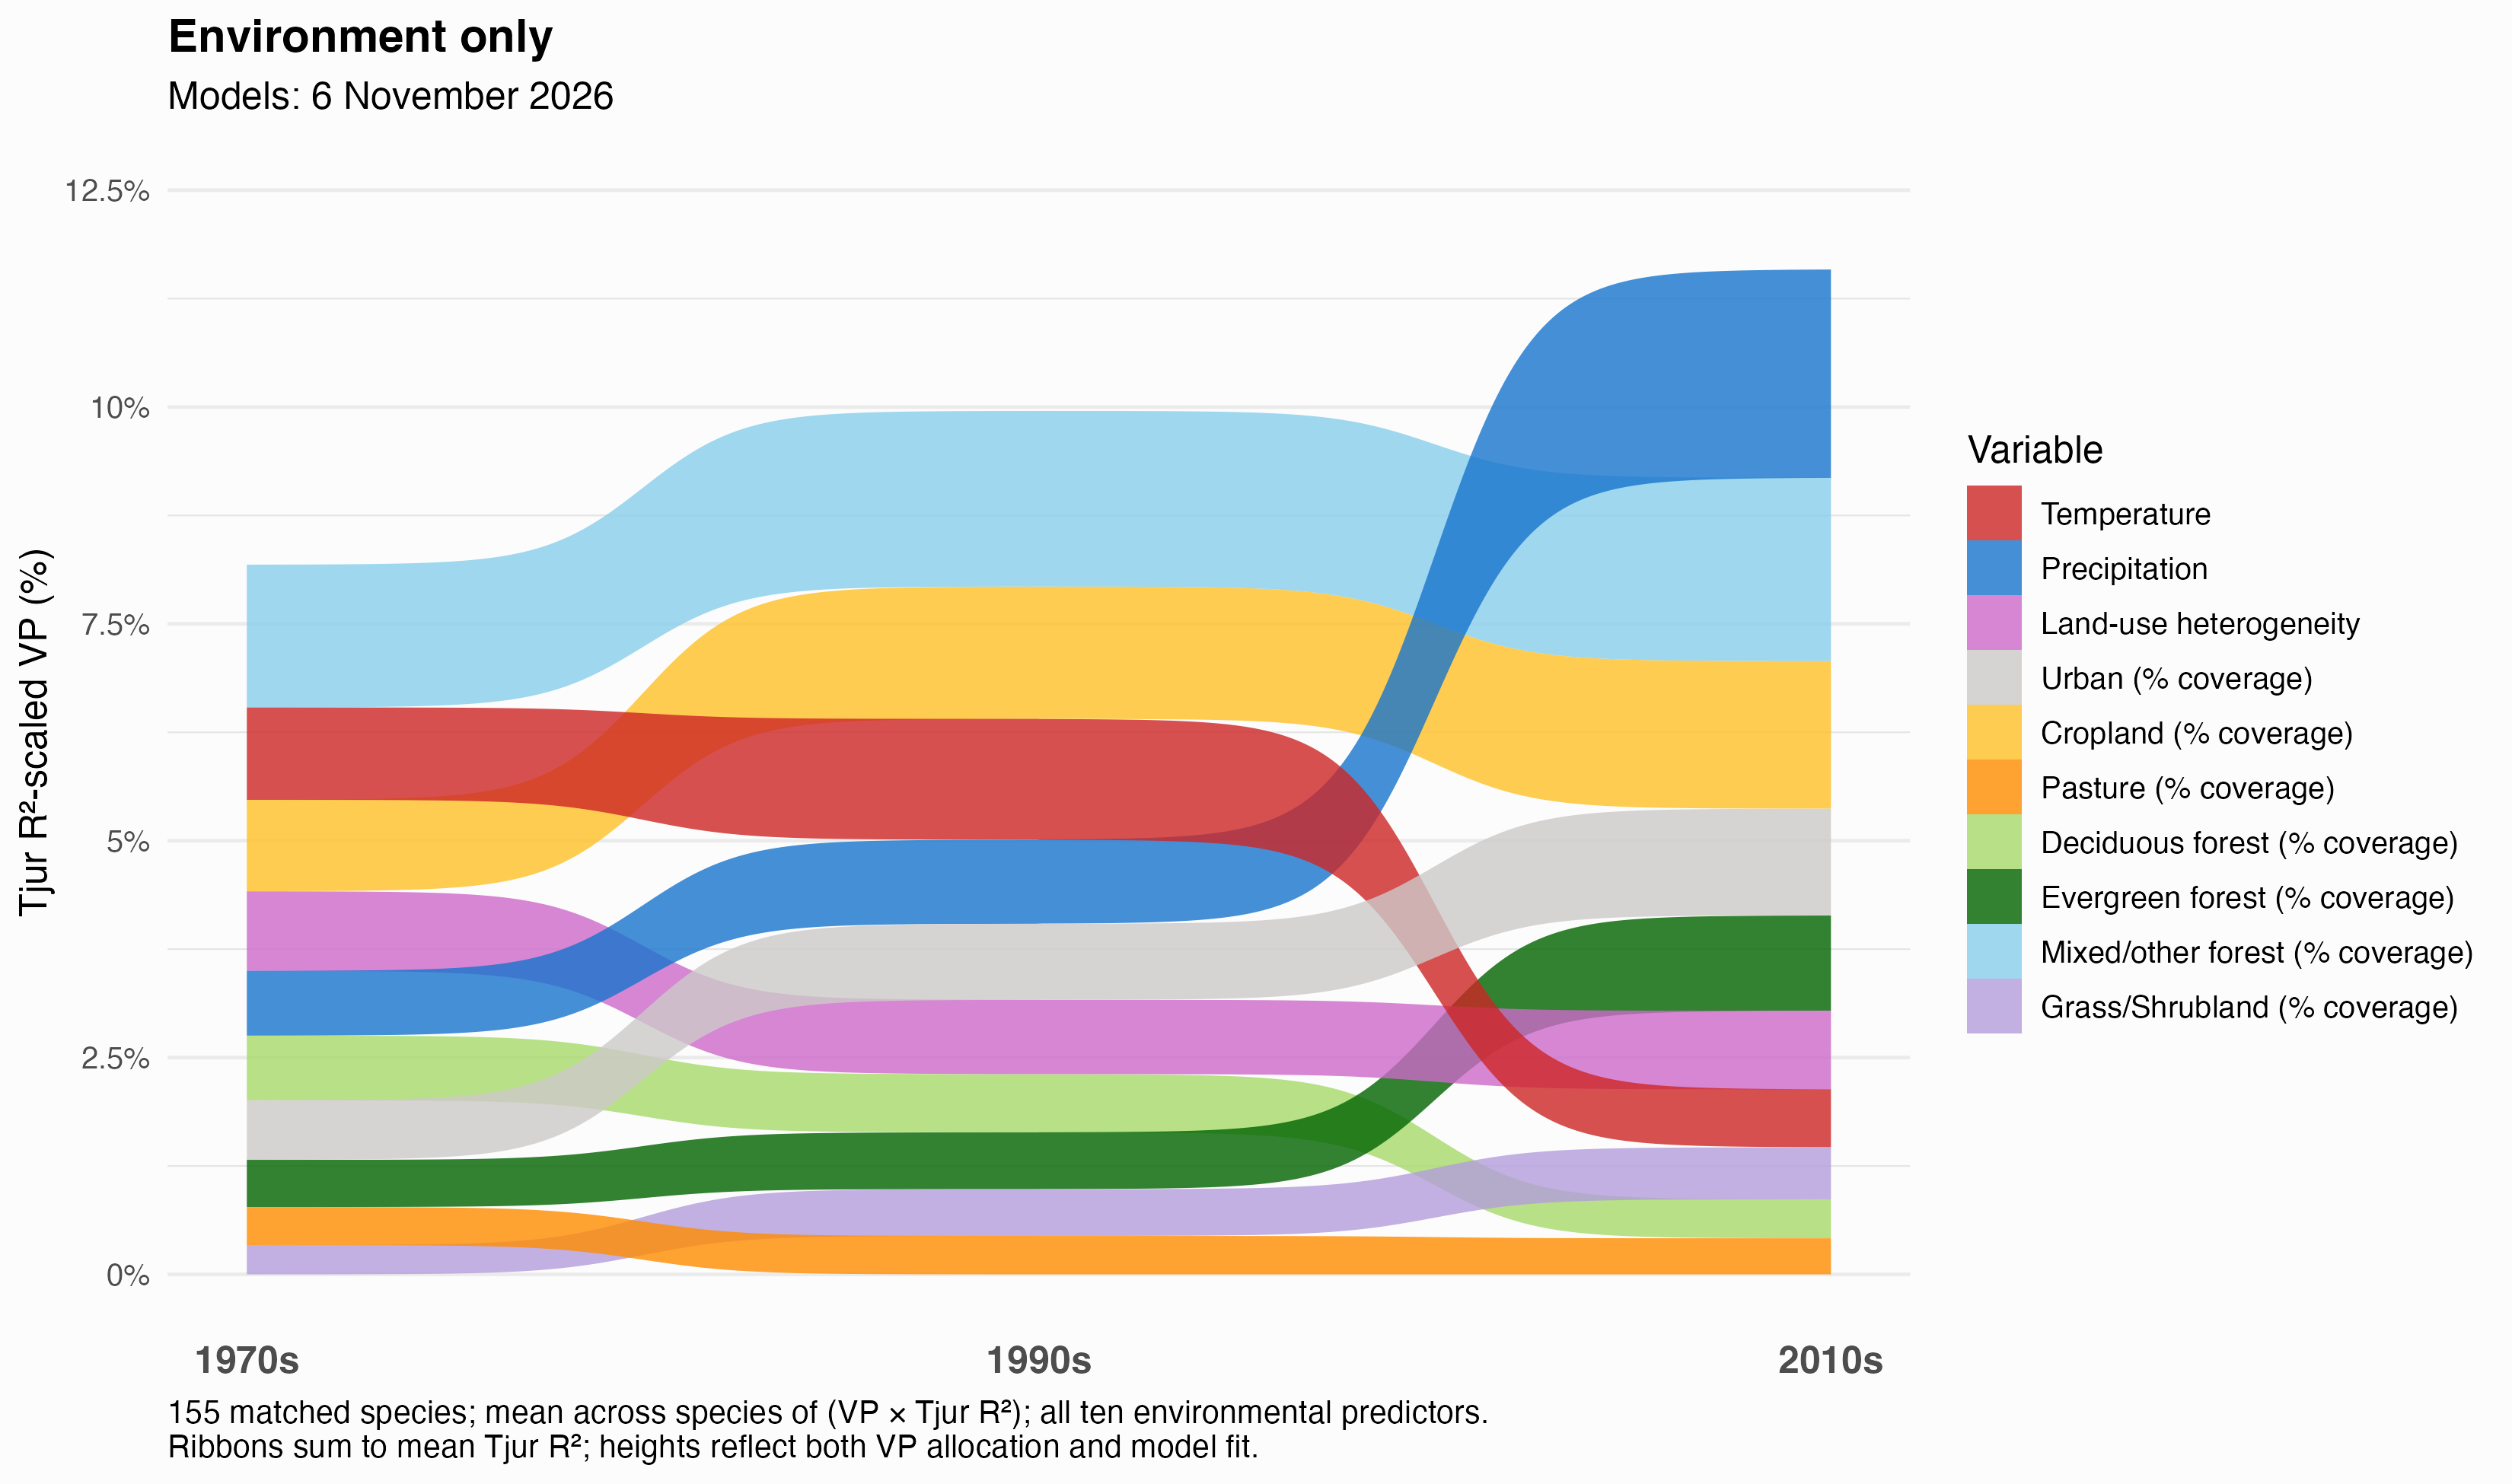

Here is the R script that generated this plot:
# Run from the repository root:
# Rscript scripts/5-vis/vp-distributions/vp-geom-sankey-bump-environment-only.R
# Compare species-mean Tjur R2-scaled VP for November spatial and environment-only fits.
# Original model inputs are paired within atlas; no common-cell refit or RSFA.
required_packages <- c("ggplot2", "ggsankey", "dplyr", "patchwork")
missing <- required_packages[!vapply(required_packages, requireNamespace, logical(1), quietly = TRUE)]
if (length(missing)) stop("Install: ", paste(missing, collapse = ", "))
suppressPackageStartupMessages({library(ggplot2); library(dplyr); library(patchwork)})

model_dir <- "data-new/2-hmsc/derived/models"
output_dir <- "scripts/5-vis/vp-distributions"
atlas_labels <- c("1970s", "1990s", "2010s")
variable_labels <- c(
  tmean_breeding = "Temperature", prec_breeding = "Precipitation",
  hh = "Land-use heterogeneity", perc_urban = "Urban (% coverage)",
  perc_cropland = "Cropland (% coverage)", perc_pasture = "Pasture (% coverage)",
  perc_forest_deciduous = "Deciduous forest (% coverage)",
  perc_forest_evergreen = "Evergreen forest (% coverage)",
  perc_forest_mixed_other = "Mixed/other forest (% coverage)",
  perc_grass_shrub = "Grass/Shrubland (% coverage)"
)
variable_colours <- c(
  "Temperature" = "firebrick3", "Precipitation" = "dodgerblue3",
  "Land-use heterogeneity" = "orchid3", "Urban (% coverage)" = "snow3",
  "Cropland (% coverage)" = "goldenrod1", "Pasture (% coverage)" = "darkorange",
  "Deciduous forest (% coverage)" = "#A6D96A", "Evergreen forest (% coverage)" = "#006400",
  "Mixed/other forest (% coverage)" = "#87CEEB", "Grass/Shrubland (% coverage)" = "#B39DDB"
)
model_folder <- function(atlas, environment_only) {
  if (environment_only) sprintf("2026-11-06_05-11-30_Atlas%d_MinOccs5_CoverageGoodAverage_EnvironmentOnly", atlas)
  else sprintf("2026-11-02_06-55-21_Atlas%d_MinOccs5_CoverageGoodAverage", atlas)
}
load_fit <- function(folder) {
  e <- new.env(parent = emptyenv())
  load(file.path(model_dir, folder, "Models", "Fitted", "HPC_samples_0250_thin_100_chains_4.Rdata"), e)
  e$fitted_model$posteriors
}
read_vp <- function(folder, environment_only) {
  raw <- read.csv(file.path(model_dir, folder, "Results", paste0(folder, "parameter_estimates_VP_.csv")),
                   row.names = 1, check.names = FALSE)
  expected <- c(names(variable_labels), if (!environment_only) "Random: site", "TjurR2")
  if (!setequal(rownames(raw), expected) || ncol(raw) != 155L || anyDuplicated(colnames(raw))) {
    stop("Unexpected VP rows/species in ", folder)
  }
  if (!all(vapply(raw, is.numeric, logical(1))) || any(!is.finite(as.matrix(raw)))) {
    stop("Invalid VP values: ", folder)
  }
  parts <- as.matrix(raw[setdiff(rownames(raw), "TjurR2"), , drop = FALSE])
  if (any(parts < 0) || max(abs(colSums(parts) - 1)) > 1e-8) stop("Invalid relative VP partition.")
  raw
}

rows <- list(); totals <- list(); reference_species <- NULL
for (atlas in 1:3) {
  folders <- c(spatial = model_folder(atlas, FALSE), environment_only = model_folder(atlas, TRUE))
  old <- load_fit(folders[["spatial"]]); new <- load_fit(folders[["environment_only"]])
  for (field in c("Y", "X", "XData", "Tr", "studyDesign", "spNames", "covNames")) {
    if (!isTRUE(all.equal(do.call("$", list(old, field)), do.call("$", list(new, field))))) {
      stop("Inputs differ within Atlas ", atlas, ": ", field)
    }
  }
  stopifnot(old$nr == 1L, new$nr == 0L)
  for (type in names(folders)) {
    env_only <- type == "environment_only"
    raw <- read_vp(folders[[type]], env_only)
    if (is.null(reference_species)) reference_species <- colnames(raw)
    if (!setequal(colnames(raw), reference_species)) stop("Species sets differ.")
    raw <- raw[, reference_species, drop = FALSE]
    fit <- if (env_only) new else old
    stopifnot(identical(colnames(raw), fit$spNames))
    tjur <- as.numeric(raw["TjurR2", ])
    scaled <- sweep(as.matrix(raw[names(variable_labels), , drop = FALSE]), 2, tjur, "*")
    if (any(scaled < 0)) stop("Negative ribbon widths; inspect Tjur R2 rather than clipping.")
    means <- rowMeans(scaled)
    expected_total <- if (env_only) mean(tjur) else mean(tjur * (1 - as.numeric(raw["Random: site", ])))
    stopifnot(abs(sum(means) - expected_total) < 1e-10)
    key <- paste(atlas, type, sep = "::")
    rows[[key]] <- data.frame(model_type = type, atlas = atlas_labels[[atlas]],
                              variable = unname(variable_labels), mean_VP = unname(means))
    totals[[key]] <- data.frame(atlas = atlas, model_type = type, n_species = length(tjur),
                                environmental_scaled_vp = sum(means), mean_tjur = mean(tjur))
  }
  rm(old, new); gc(verbose = FALSE)
}
plot_data <- do.call(rbind, rows)
total_summary <- do.call(rbind, totals)
plot_data$atlas <- factor(plot_data$atlas, levels = atlas_labels)
plot_data$variable <- factor(plot_data$variable, levels = unname(variable_labels))
stopifnot(nrow(plot_data) == 60L)
y_max <- max(0.1, ceiling(max(total_summary$environmental_scaled_vp) / 0.025) * 0.025)
percent_labels <- function(x) paste0(sub("\\.0$", "", sprintf("%.1f", x * 100)), "%")
make_plot <- function(type, title, subtitle) {
  dat <- plot_data[plot_data$model_type == type, ]
  ggplot(dat, aes(x = atlas, node = variable, fill = variable, value = mean_VP)) +
    ggsankey::geom_sankey_bump(space = 0, type = "alluvial", alpha = 0.8, colour = NA, linewidth = 0) +
    scale_y_continuous(limits = c(0, y_max), breaks = seq(0, y_max, 0.025),
                       minor_breaks = seq(0, y_max, 0.0125), labels = percent_labels) +
    scale_fill_manual(values = variable_colours, drop = FALSE) +
    scale_x_discrete(expand = expansion(mult = c(0.05, 0.05))) +
    labs(title = title, subtitle = subtitle, x = NULL, y = "Tjur R²-scaled VP (%)", fill = "Variable") +
    theme_minimal(base_size = 12) +
    theme(panel.grid.major.x = element_blank(), panel.grid.minor.x = element_blank(),
          panel.grid.minor.y = element_line(colour = "grey90", linewidth = 0.25),
          plot.background = element_rect(fill = "grey99", colour = NA),
          axis.text.x = element_text(face = "bold", size = 12),
          plot.title = element_text(face = "bold"), legend.position = "right")
}
spatial_plot <- make_plot("spatial", "Environment + spatial effects", "Models: 2 November 2026")
environment_plot <- make_plot("environment_only", "Environment only", "Models: 6 November 2026")
caption <- paste0("155 matched species; mean across species of (VP × Tjur R²); all ten environmental predictors.\n",
  "Spatial-model environmental shares are not renormalised; ribbon heights reflect both VP allocation and model fit.")
environment_standalone <- environment_plot + labs(caption = paste0(
  "155 matched species; mean across species of (VP × Tjur R²); all ten environmental predictors.\n",
  "Ribbons sum to mean Tjur R²; heights reflect both VP allocation and model fit.")) +
  theme(plot.caption = element_text(hjust = 0, size = 10))
comparison <- (spatial_plot + environment_plot) + plot_layout(guides = "collect") +
  plot_annotation(title = "Variable importance: spatial versus environment-only models", caption = caption,
    theme = theme(plot.title = element_text(face = "bold", size = 17),
                  plot.caption = element_text(hjust = 0, size = 10),
                  plot.background = element_rect(fill = "grey99", colour = NA)))
dir.create(output_dir, recursive = TRUE, showWarnings = FALSE)
ggsave(file.path(output_dir, "vp-geom-sankey-bump-environment-only.png"), environment_standalone,
       width = 11, height = 6.5, dpi = 300, bg = "grey99")
ggsave(file.path(output_dir, "vp-geom-sankey-bump-model-comparison.png"), comparison,
       width = 17, height = 7, dpi = 300, bg = "grey99")
message("Saved outline-free environment-only and model-comparison PNGs; common upper axis = ", y_max * 100, "%.")
print(total_summary, row.names = FALSE)
